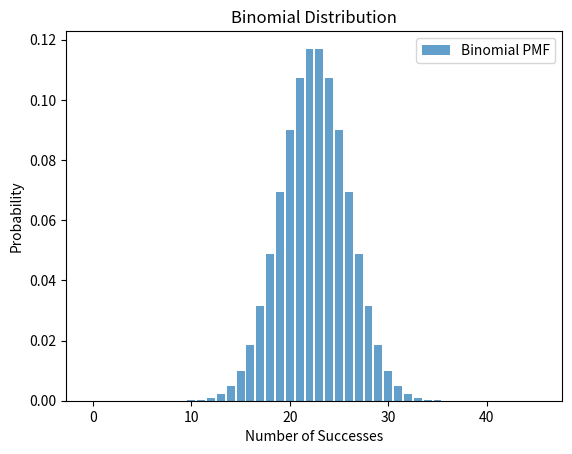

Generate this figure with matplotlib:
import numpy as np
import matplotlib.pyplot as plt
from scipy.stats import binom

# Set parameters for the Binomial distribution
n = 45  # Number of trials
p = 0.5  # Probability of success

# Generate data points for the distribution
x = np.arange(0, n+1)
pmf = binom.pmf(x, n, p)

# Plot the Binomial distribution
plt.bar(x, pmf, align='center', alpha=0.7, label='Binomial PMF')
plt.title('Binomial Distribution')
plt.xlabel('Number of Successes')
plt.ylabel('Probability')
plt.legend()
plt.show()

